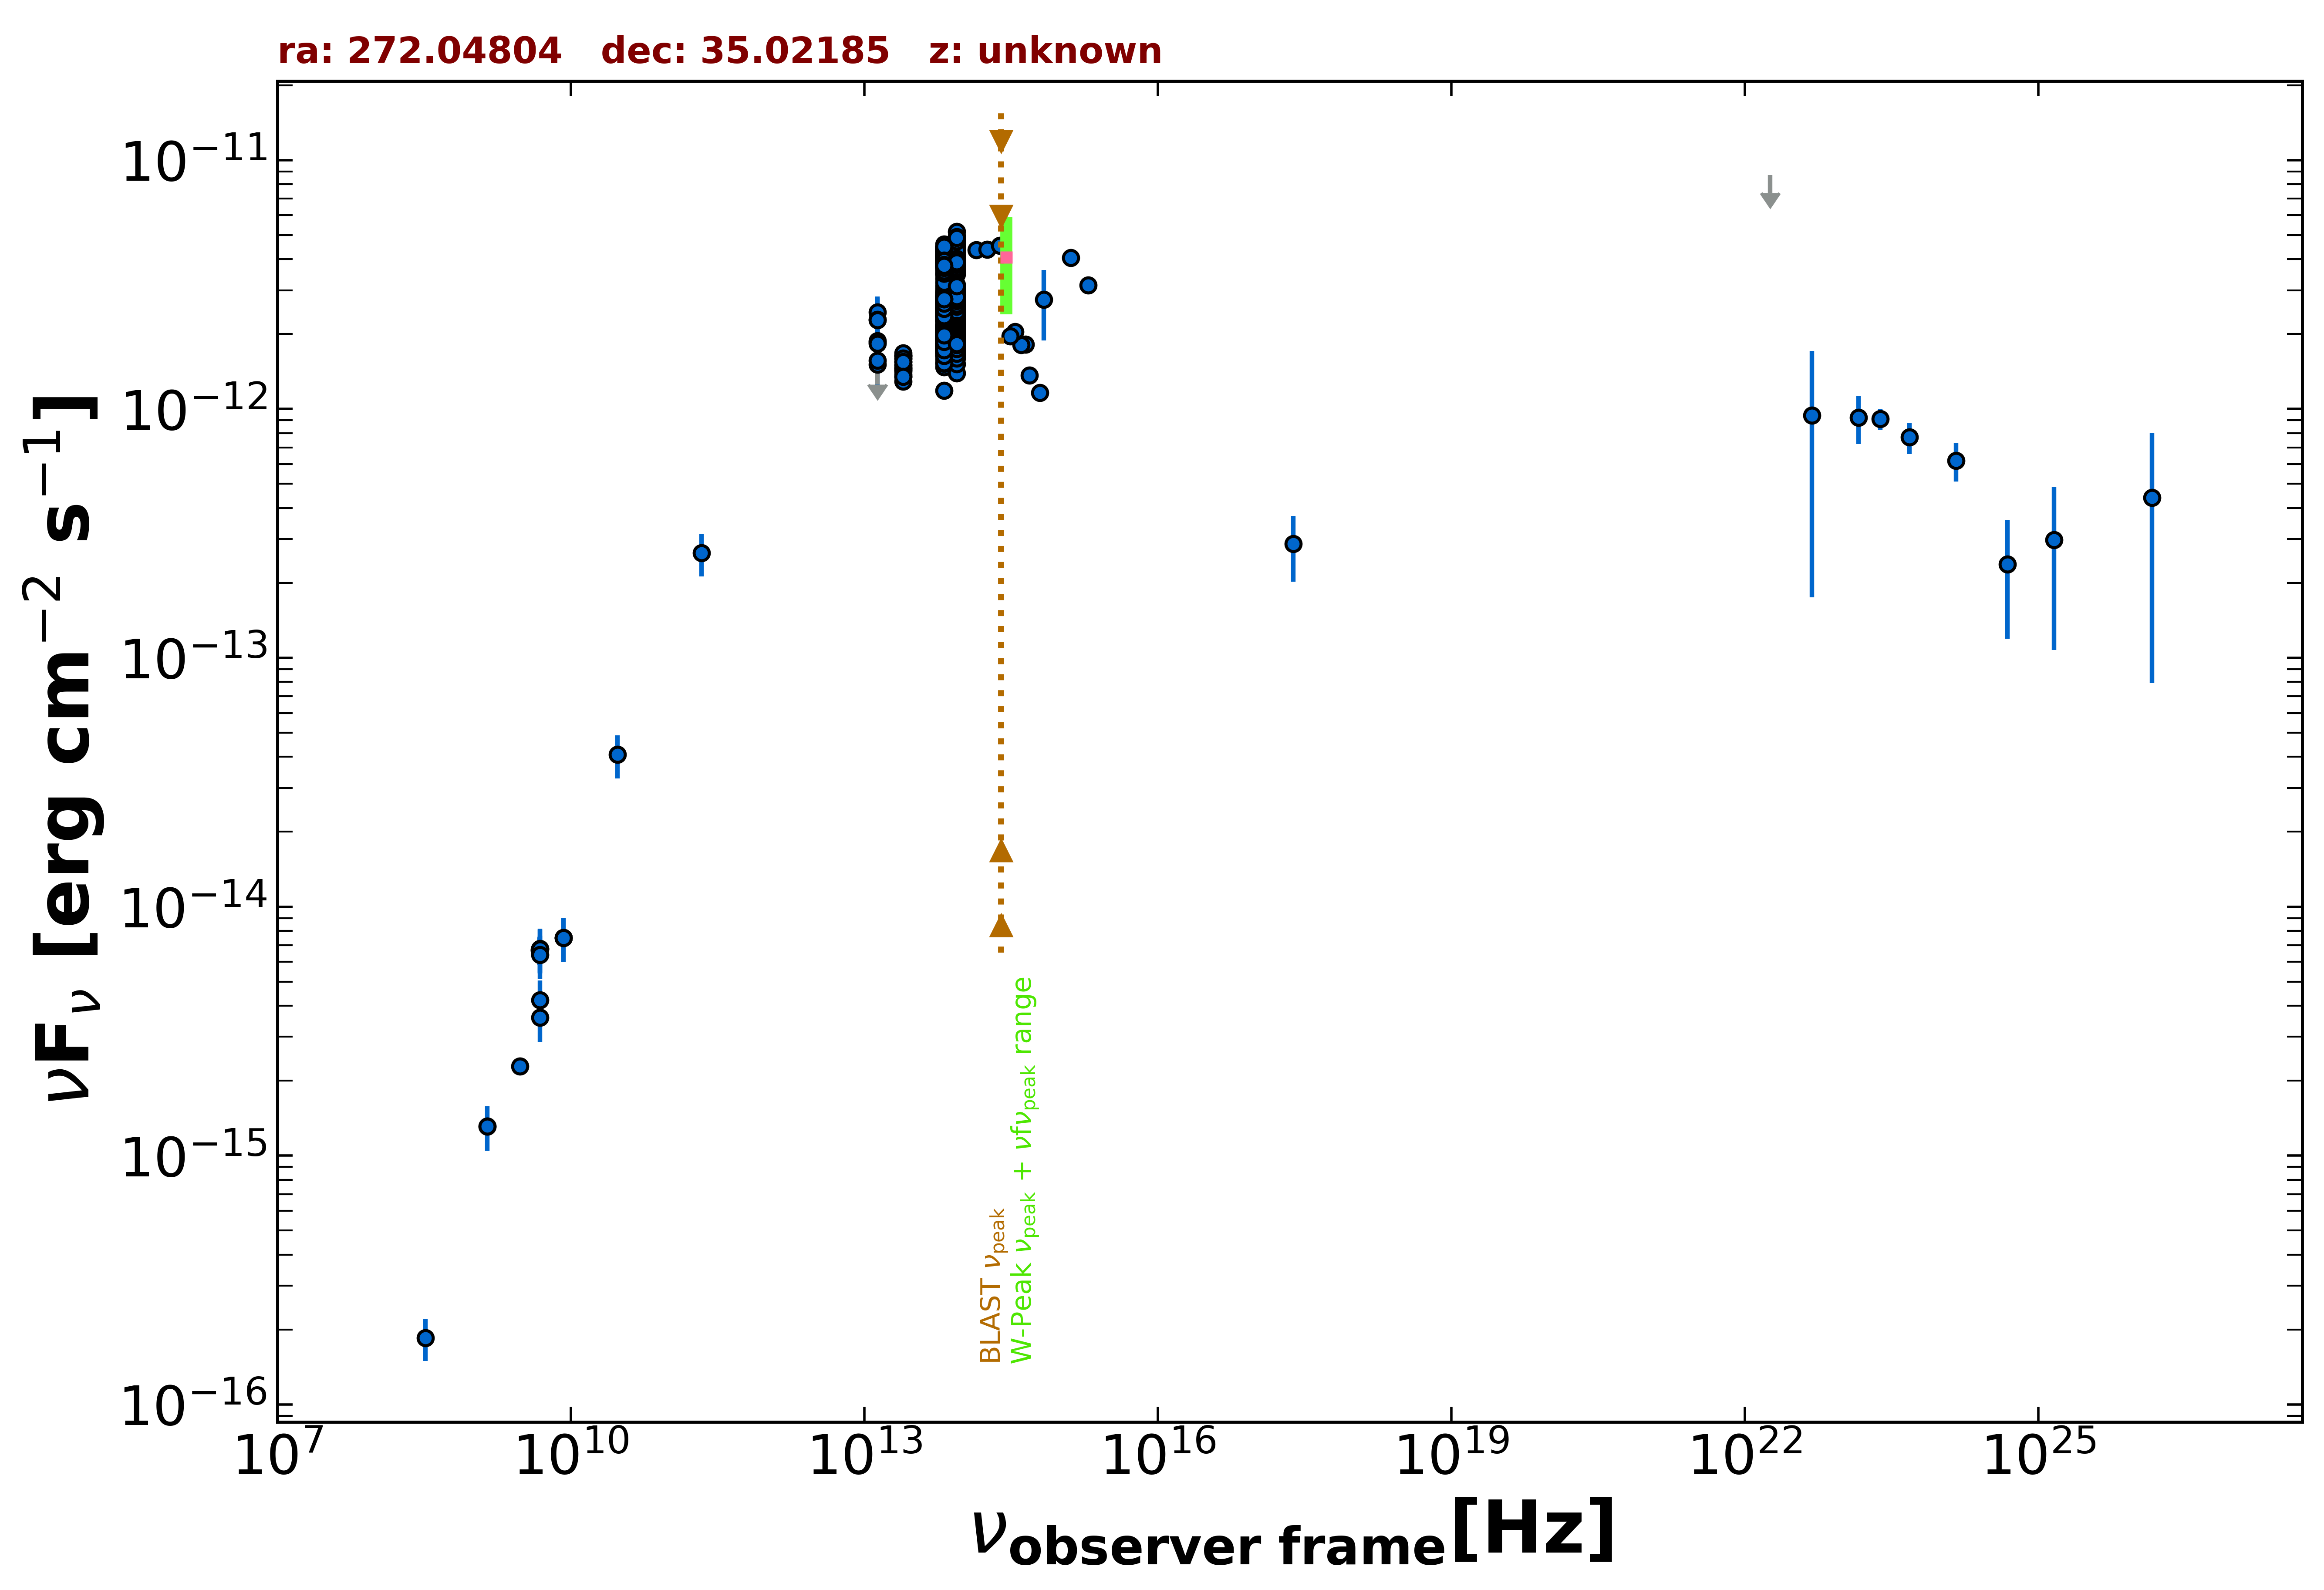

The file beside this chart, header and first rows:
freq., flux, err_flux, MJD_start, MJD_end, flag, catalog, reference
1.400e+09, 1.312e-15, 3.900e-17, 55000, 55000, , NVSS, Condon et al. 1998  AJ  115  1693
3.000e+09, 2.286e-15, 7.500e-18, 55000, 55000, , VLASSQL, Gordon et al. 2021  ApJS  255  30
2.418e+17, 2.869e-13, 8.485e-14, 55000, 55000, , RASS, Boller et al. 2016  A&A  103  1
8.400e+09, 7.501e-15, 0.000e+00, 55000, 55000, , CRATES, Healey et al. 2007  ApJS  171  61
4.800e+09, 6.720e-15, 6.240e-16, 55000, 55000, , GB6, Gregory et al. 1996  ApJS  103  427
4.800e+09, 6.672e-15, 8.640e-16, 55000, 55000, , GB87, Gregory et al. 1992  VizieR  VIII/14/j20…
2.170e+11, 2.635e-13, 5.110e-14, 55000, 55000, , PCCS2217, GHz The Planck Collaboration 2018  A&A  …
1.389e+14, 4.349e-12, 1.320e-13, 55000, 55000, , 2MASS, Skrutskie et al. 2006  AJ  131  1163
1.804e+14, 4.371e-12, 1.615e-13, 55000, 55000, , 2MASS, Skrutskie et al. 2006  AJ  131  1163
2.427e+14, 4.539e-12, 1.545e-13, 55000, 55000, , 2MASS, Skrutskie et al. 2006  AJ  131  1163
8.817e+13, 2.558e-12, 4.500e-15, 55000, 55000, , UNWISE, Schlafly et al. 2019  ApJS  240  30
6.517e+13, 2.329e-12, 6.000e-15, 55000, 55000, , UNWISE, Schlafly et al. 2019  ApJS  240  30
8.817e+13, 1.866e-12, 4.100e-14, 55000, 55000, , WISE, Wright et al. 2010  AJ  140  1868
6.517e+13, 1.796e-12, 3.650e-14, 55000, 55000, , WISE, Wright et al. 2010  AJ  140  1868
2.498e+13, 1.499e-12, 4.550e-14, 55000, 55000, , WISE, Wright et al. 2010  AJ  140  1868
1.363e+13, 1.444e-12, 1.210e-13, 55000, 55000, , WISE, Wright et al. 2010  AJ  140  1868
8.817e+13, 2.005e-12, 5.550e-14, 56923, 56923, , NEOWISE, Mainzer et al. 2014  ApJ  792  30
6.517e+13, 1.773e-12, 6.700e-14, 56923, 56923, , NEOWISE, Mainzer et al. 2014  ApJ  792  30
8.817e+13, 2.001e-12, 5.700e-14, 56923, 56923, , NEOWISE, Mainzer et al. 2014  ApJ  792  30
6.517e+13, 1.742e-12, 5.800e-14, 56923, 56923, , NEOWISE, Mainzer et al. 2014  ApJ  792  30
8.817e+13, 2.029e-12, 5.050e-14, 56924, 56924, , NEOWISE, Mainzer et al. 2014  ApJ  792  30
6.517e+13, 1.921e-12, 6.700e-14, 56924, 56924, , NEOWISE, Mainzer et al. 2014  ApJ  792  30
8.817e+13, 1.907e-12, 4.700e-14, 56923, 56923, , NEOWISE, Mainzer et al. 2014  ApJ  792  30
6.517e+13, 1.829e-12, 6.400e-14, 56923, 56923, , NEOWISE, Mainzer et al. 2014  ApJ  792  30
8.817e+13, 2.130e-12, 6.450e-14, 56924, 56924, , NEOWISE, Mainzer et al. 2014  ApJ  792  30
6.517e+13, 1.991e-12, 6.200e-14, 56924, 56924, , NEOWISE, Mainzer et al. 2014  ApJ  792  30
8.817e+13, 1.902e-12, 4.750e-14, 56924, 56924, , NEOWISE, Mainzer et al. 2014  ApJ  792  30
6.517e+13, 1.949e-12, 7.000e-14, 56924, 56924, , NEOWISE, Mainzer et al. 2014  ApJ  792  30
8.817e+13, 2.063e-12, 6.450e-14, 56924, 56924, , NEOWISE, Mainzer et al. 2014  ApJ  792  30
6.517e+13, 1.935e-12, 5.900e-14, 56924, 56924, , NEOWISE, Mainzer et al. 2014  ApJ  792  30
8.817e+13, 1.918e-12, 5.150e-14, 56923, 56923, , NEOWISE, Mainzer et al. 2014  ApJ  792  30
6.517e+13, 1.824e-12, 6.200e-14, 56923, 56923, , NEOWISE, Mainzer et al. 2014  ApJ  792  30
8.817e+13, 2.025e-12, 5.400e-14, 56924, 56924, , NEOWISE, Mainzer et al. 2014  ApJ  792  30
6.517e+13, 1.960e-12, 5.600e-14, 56924, 56924, , NEOWISE, Mainzer et al. 2014  ApJ  792  30
8.817e+13, 2.040e-12, 5.450e-14, 56924, 56924, , NEOWISE, Mainzer et al. 2014  ApJ  792  30
6.517e+13, 1.844e-12, 5.600e-14, 56924, 56924, , NEOWISE, Mainzer et al. 2014  ApJ  792  30
8.817e+13, 1.970e-12, 5.250e-14, 56924, 56924, , NEOWISE, Mainzer et al. 2014  ApJ  792  30
6.517e+13, 1.877e-12, 6.750e-14, 56924, 56924, , NEOWISE, Mainzer et al. 2014  ApJ  792  30
8.817e+13, 2.084e-12, 6.900e-14, 56923, 56923, , NEOWISE, Mainzer et al. 2014  ApJ  792  30
6.517e+13, 1.834e-12, 7.900e-14, 56923, 56923, , NEOWISE, Mainzer et al. 2014  ApJ  792  30
8.817e+13, 1.842e-12, 4.750e-14, 56923, 56923, , NEOWISE, Mainzer et al. 2014  ApJ  792  30
6.517e+13, 1.794e-12, 7.150e-14, 56923, 56923, , NEOWISE, Mainzer et al. 2014  ApJ  792  30
8.817e+13, 1.813e-12, 4.500e-14, 56923, 56923, , NEOWISE, Mainzer et al. 2014  ApJ  792  30
6.517e+13, 1.747e-12, 5.800e-14, 56923, 56923, , NEOWISE, Mainzer et al. 2014  ApJ  792  30
8.817e+13, 1.818e-12, 5.200e-14, 56923, 56923, , NEOWISE, Mainzer et al. 2014  ApJ  792  30
6.517e+13, 1.816e-12, 5.550e-14, 56923, 56923, , NEOWISE, Mainzer et al. 2014  ApJ  792  30
8.817e+13, 2.023e-12, 4.650e-14, 56923, 56923, , NEOWISE, Mainzer et al. 2014  ApJ  792  30
6.517e+13, 1.926e-12, 5.500e-14, 56923, 56923, , NEOWISE, Mainzer et al. 2014  ApJ  792  30
8.817e+13, 1.900e-12, 5.250e-14, 56923, 56923, , NEOWISE, Mainzer et al. 2014  ApJ  792  30
6.517e+13, 1.891e-12, 5.900e-14, 56923, 56923, , NEOWISE, Mainzer et al. 2014  ApJ  792  30
8.817e+13, 2.178e-12, 6.400e-14, 56924, 56924, , NEOWISE, Mainzer et al. 2014  ApJ  792  30
6.517e+13, 1.956e-12, 5.950e-14, 56924, 56924, , NEOWISE, Mainzer et al. 2014  ApJ  792  30
8.817e+13, 1.867e-12, 4.800e-14, 56923, 56923, , NEOWISE, Mainzer et al. 2014  ApJ  792  30
6.517e+13, 1.713e-12, 5.200e-14, 56923, 56923, , NEOWISE, Mainzer et al. 2014  ApJ  792  30
8.817e+13, 1.961e-12, 5.600e-14, 56924, 56924, , NEOWISE, Mainzer et al. 2014  ApJ  792  30
6.517e+13, 1.884e-12, 7.650e-14, 56924, 56924, , NEOWISE, Mainzer et al. 2014  ApJ  792  30
8.817e+13, 2.808e-12, 6.700e-14, 57106, 57106, , NEOWISE, Mainzer et al. 2014  ApJ  792  30
6.517e+13, 2.753e-12, 9.400e-14, 57106, 57106, , NEOWISE, Mainzer et al. 2014  ApJ  792  30
8.817e+13, 2.916e-12, 6.700e-14, 57106, 57106, , NEOWISE, Mainzer et al. 2014  ApJ  792  30
6.517e+13, 3.067e-12, 7.950e-14, 57106, 57106, , NEOWISE, Mainzer et al. 2014  ApJ  792  30
... 1,027 more rows
